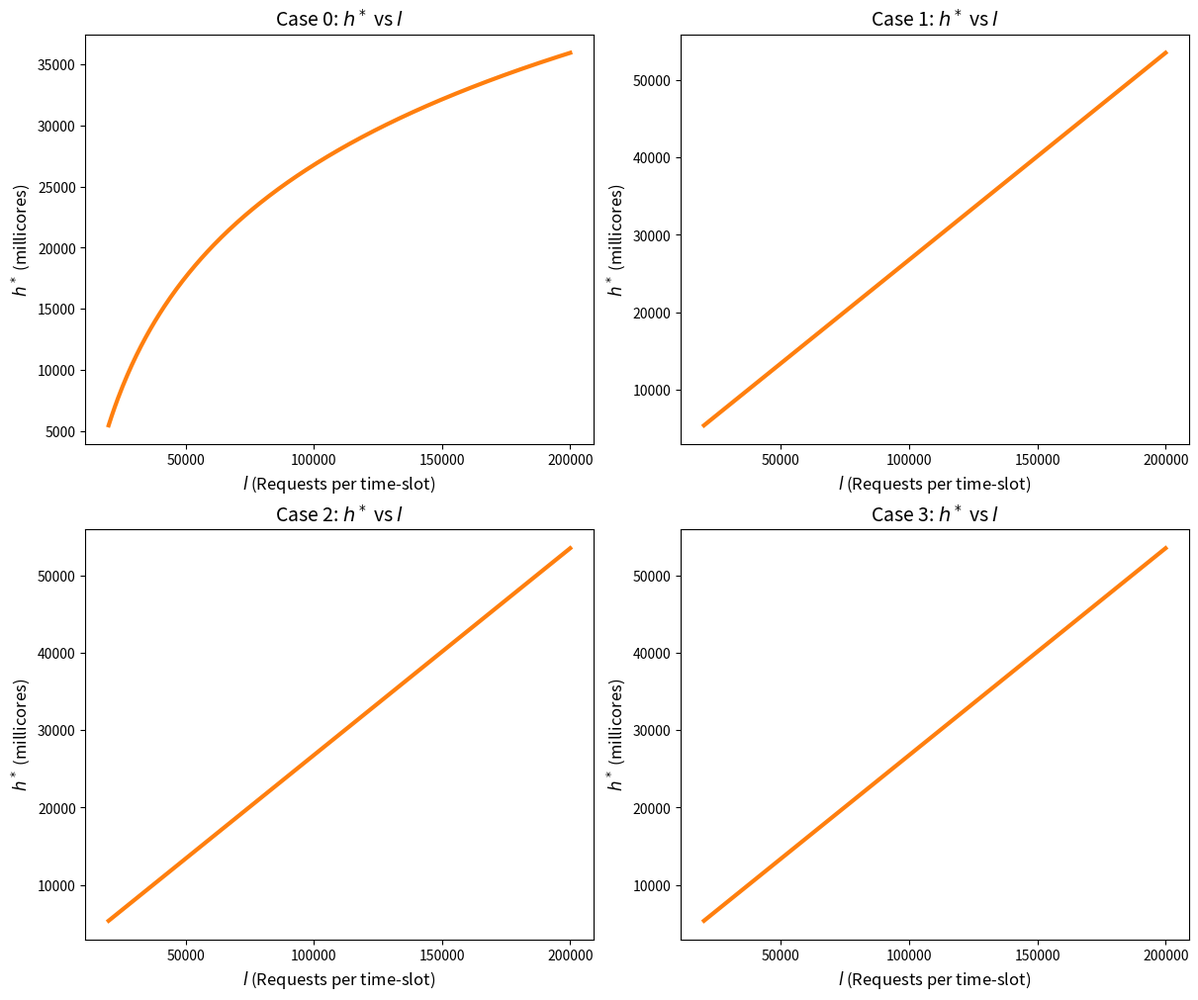
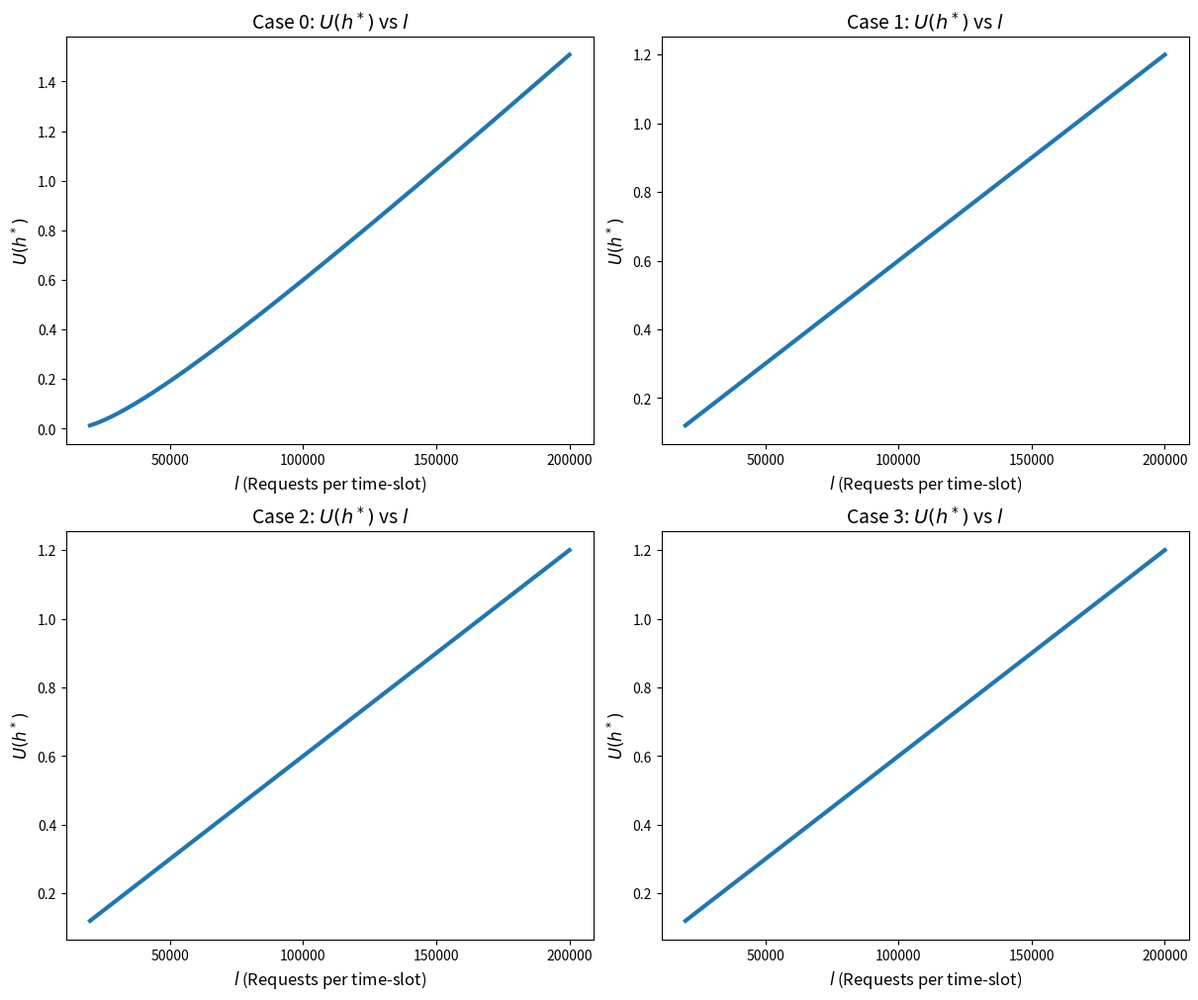

Reproduce these figures in Python, in order.
import numpy as np
import matplotlib.pyplot as plt

# Fixed default per-case diminishing parameters (found earlier)
fixed_params = {
    0: {'mu': 7.555783172758269e-05},       # Case 0
    1: {'xi1': 7.555783113310479},          # Case 1
    2: {'lambda2': 0.13234895510032824},    # Case 2
    3: {'xi3': 7.555783172758269e-05}       # Case 3
}

# Other constants
beta = 1.0e-05
d = 1.0e-05

# Range of load l (requests per time-slot)
l_vals = np.linspace(20000, 200000, 300)

# Prepare subplots: h*
fig_h, axes_h = plt.subplots(2, 2, figsize=(12, 10), constrained_layout=True)
# U(h*)
fig_U, axes_U = plt.subplots(2, 2, figsize=(12, 10), constrained_layout=True)

titles_h = {
    0: "Case 0: $h^*$ vs $l$",
    1: "Case 1: $h^*$ vs $l$",
    2: "Case 2: $h^*$ vs $l$",
    3: "Case 3: $h^*$ vs $l$"
}
titles_U = {
    0: "Case 0: $U(h^*)$ vs $l$",
    1: "Case 1: $U(h^*)$ vs $l$",
    2: "Case 2: $U(h^*)$ vs $l$",
    3: "Case 3: $U(h^*)$ vs $l$"
}

for case in range(4):
    ax_h = axes_h[case // 2, case % 2]
    ax_U = axes_U[case // 2, case % 2]
    # Get fixed diminishing parameter
    if case == 0:
        mu = fixed_params[0]['mu']
    elif case == 1:
        xi = fixed_params[1]['xi1']
    elif case == 2:
        lam = fixed_params[2]['lambda2']
    elif case == 3:
        xi = fixed_params[3]['xi3']

    h_vals = []
    U_vals = []

    for l in l_vals:
        rho = l * beta
        # Compute h* for each case
        if case == 0:
            h_opt = (1.0 / mu) * np.log((rho * mu) / d)
        elif case == 1:
            h_opt = (l / xi) * np.log((beta * xi) / d)
        elif case == 2:
            h_opt = (rho * lam / d) * (-np.log(lam))
        elif case == 3:
            h_opt = (rho / xi) * np.log(xi / d)

        # Compute U(h*) for each case
        if case == 0:
            U_opt = rho * (1 - np.exp(-mu * h_opt)) - d * h_opt
        elif case == 1:
            U_opt = rho * (1 - np.exp(- (xi / l) * h_opt)) - d * h_opt
        elif case == 2:
            U_opt = rho * (1 - np.exp(- (d / (rho * lam)) * h_opt)) - d * h_opt
        elif case == 3:
            U_opt = rho * (1 - np.exp(- (xi / rho) * h_opt)) - d * h_opt

        h_vals.append(h_opt)
        U_vals.append(U_opt)

    # Plot h*
    ax_h.plot(l_vals, h_vals, color='tab:orange', linewidth=3)
    ax_h.set_title(titles_h[case], fontsize=14)
    ax_h.set_xlabel('$l$ (Requests per time-slot)', fontsize=12)
    ax_h.set_ylabel('$h^*$ (millicores)', fontsize=12)
    ax_h.grid(False)
    ax_h.locator_params(axis='x', nbins=5)

    # Plot U
    ax_U.plot(l_vals, U_vals, color='tab:blue', linewidth=3)
    ax_U.set_title(titles_U[case], fontsize=14)
    ax_U.set_xlabel('$l$ (Requests per time-slot)', fontsize=12)
    ax_U.set_ylabel('$U(h^*)$', fontsize=12)
    ax_U.grid(False)
    ax_U.locator_params(axis='x', nbins=5)

plt.show()
